Run: headless pygame with SDL's dummy video driver; simulated clock (each Clock.tick advances the game by its frame time, no real sleeping); random seed 0; keys injected as events and as key.get_pressed() state; mouse plan: one left click at the window centre at the start of phase 2, then a move to the lower-right quarter at the start of phase 3.
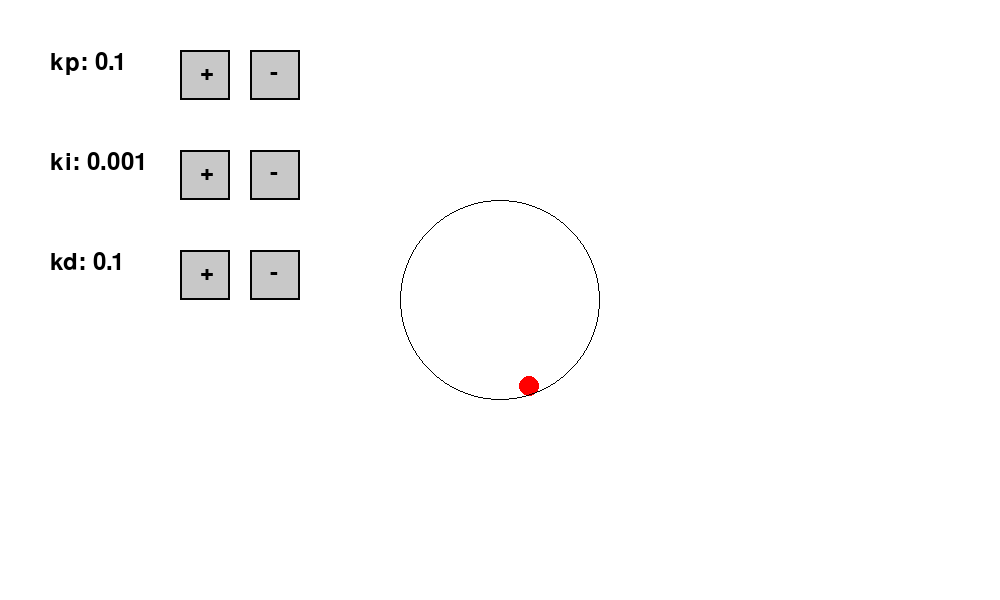
Frame 1 of 4 · flips 1–60 · no input
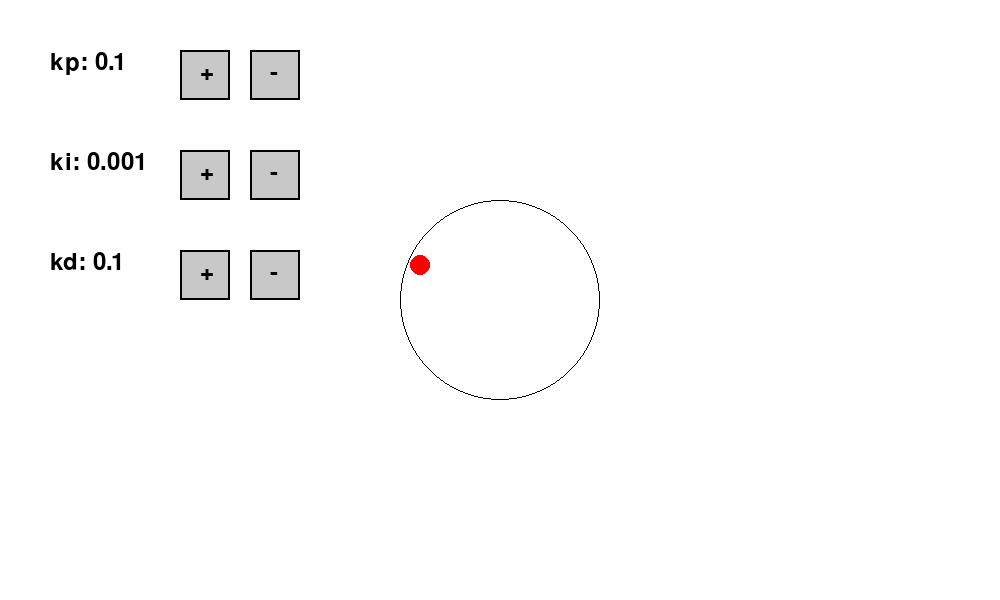
Frame 2 of 4 · flips 61–180 · clicked the window centre · tapped SPACE, RETURN · held RIGHT (→), D
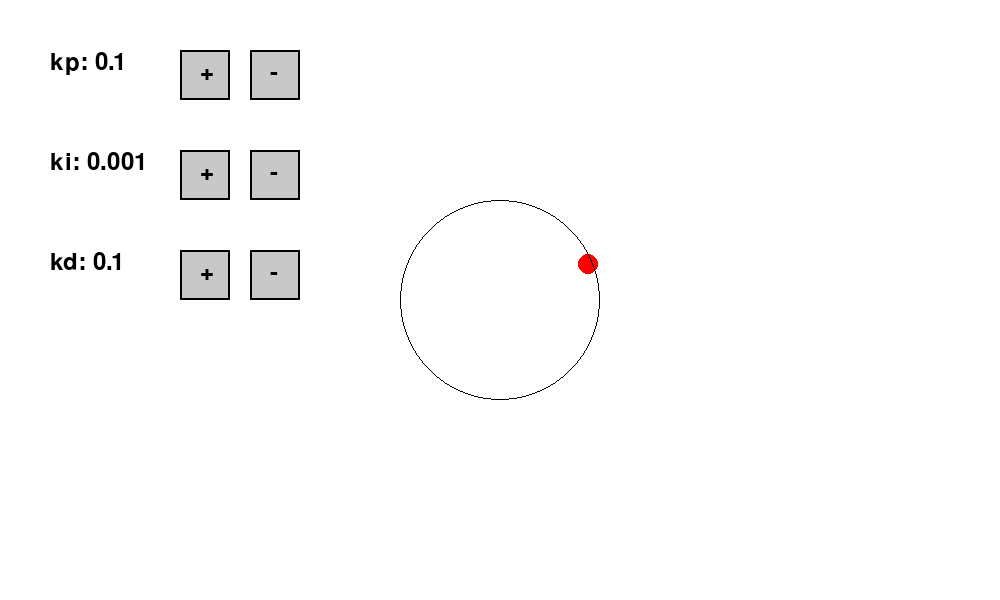
Frame 3 of 4 · flips 181–300 · moved the mouse to the lower-right quarter · held DOWN (↓), S
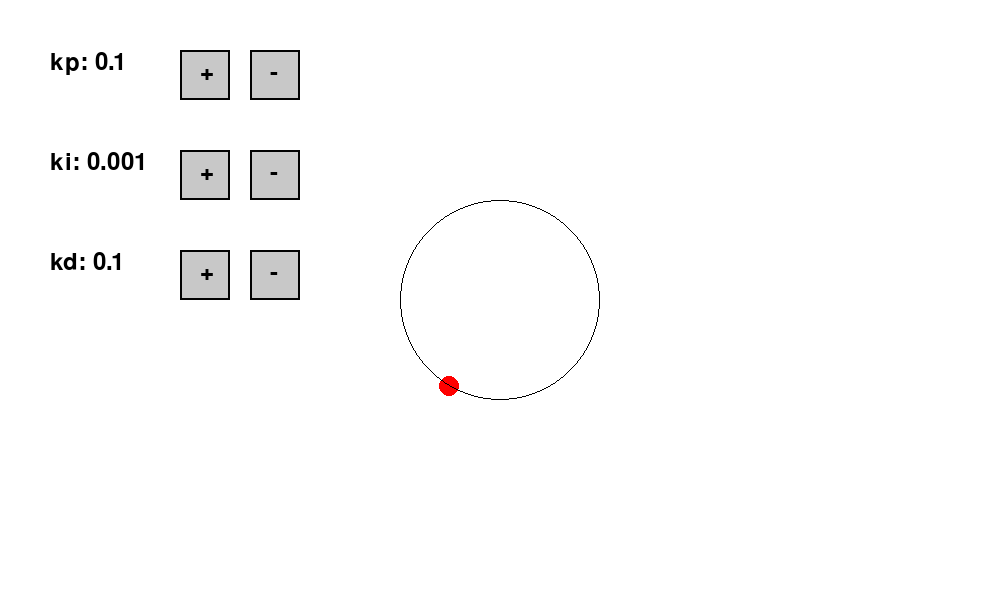
Frame 4 of 4 · flips 301–420 · held LEFT (←), A, UP (↑), W

The pygame program that drew these frames:

import pygame
import sys
import math

# Pygame başlat
pygame.init()

# Ekran boyutları
WIDTH = 1000
HEIGHT = 600

# Renkler
WHITE = (255, 255, 255)
BLACK = (0, 0, 0)
RED = (255, 0, 0)
GRAY = (200, 200, 200)
LIGHT_GRAY = (220, 220, 220)

# PID Denetleyici parametreleri
kp = 0.1
ki = 0.001
kd = 0.1
setpoint = WIDTH // 2  # Hedef çizgi pozisyonu

# PID Denetleyici
class PIDController:
    def __init__(self, kp, ki, kd, setpoint):
        self.kp = kp
        self.ki = ki
        self.kd = kd
        self.setpoint = setpoint
        
        self.prev_error = 0
        self.integral = 0
    
    def calculate(self, current_value):
        error = self.setpoint - current_value
        self.integral += error
        derivative = error - self.prev_error
        
        output = self.kp * error + self.ki * self.integral + self.kd * derivative
        
        self.prev_error = error
        return output

# Araba sınıfı
class Car:
    def __init__(self):
        self.angle = 0
        self.radius = 100  # Dairenin yarıçapı
        self.speed = 2
        self.x = WIDTH // 2 + self.radius
        self.y = HEIGHT // 2
    
    def move(self, error):
        # Hata ve PID çıktısını kullanarak aracın hareketini güncelle
        self.angle += self.speed / self.radius
        self.x = WIDTH // 2 + self.radius * math.cos(self.angle) + error
        self.y = HEIGHT // 2 + self.radius * math.sin(self.angle) + error
    
    def draw(self, screen):
        pygame.draw.circle(screen, RED, (int(self.x), int(self.y)), 10)

pid_controller = PIDController(kp, ki, kd, setpoint)
car = Car()

screen = pygame.display.set_mode((WIDTH, HEIGHT))
pygame.display.set_caption("PID Kontrollü Araç")
clock = pygame.time.Clock()

# Kullanıcı arayüzü elemanları
font = pygame.font.Font(None, 36)
text_color = BLACK
button_color = (100, 100, 100)
hover_color = (150, 150, 150)

def draw_text(screen, text, rect):
    text_surface = font.render(text, True, text_color)
    screen.blit(text_surface, rect)

def draw_button(screen, rect, text):
    pygame.draw.rect(screen, GRAY, rect)
    pygame.draw.rect(screen, BLACK, rect, 2)
    draw_text(screen, text, (rect.x + 20, rect.y + 10))

def button_hover(rect, pos):
    return rect.collidepoint(pos)

while True:
    screen.fill(WHITE)
    
    # Kullanıcı arayüzünü çiz
    draw_text(screen, f"kp: {kp}", (50, 50))
    draw_button(screen, pygame.Rect(180, 50, 50, 50), "+")
    draw_button(screen, pygame.Rect(250, 50, 50, 50), "-")
    
    draw_text(screen, f"ki: {ki}", (50, 150))
    draw_button(screen, pygame.Rect(180, 150, 50, 50), "+")
    draw_button(screen, pygame.Rect(250, 150, 50, 50), "-")
    
    draw_text(screen, f"kd: {kd}", (50, 250))
    draw_button(screen, pygame.Rect(180, 250, 50, 50), "+")
    draw_button(screen, pygame.Rect(250, 250, 50, 50), "-")

    # Hedef pozisyonu al
    error = pid_controller.calculate(car.x)
    
    # Arabayı hareket ettir
    car.move(error)
    
    # Arabayı çiz
    car.draw(screen)
    
    # Çizgiyi çiz
    pygame.draw.circle(screen, BLACK, (WIDTH // 2, HEIGHT // 2), car.radius, 1)
    
    pygame.display.flip()
    
    for event in pygame.event.get():
        if event.type == pygame.QUIT:
            pygame.quit()
            sys.exit()
        elif event.type == pygame.MOUSEBUTTONDOWN:
            # Fare tıklamasının kontrolü
            pos = pygame.mouse.get_pos()
            if button_hover(pygame.Rect(180, 50, 50, 50), pos):
                kp += 0.001
                pid_controller.kp = kp  # PID denetleyici parametresini güncelle
            elif button_hover(pygame.Rect(250, 50, 50, 50), pos):
                kp -= 0.001
                pid_controller.kp = kp  # PID denetleyici parametresini güncelle
            elif button_hover(pygame.Rect(180, 150, 50, 50), pos):
                ki += 0.0001
                pid_controller.ki = ki  # PID denetleyici parametresini güncelle
            elif button_hover(pygame.Rect(250, 150, 50, 50), pos):
                ki -= 0.0001
                pid_controller.ki = ki  # PID denetleyici parametresini güncelle
            elif button_hover(pygame.Rect(180, 250, 50, 50), pos):
                kd += 0.001
                pid_controller.kd = kd  # PID denetleyici parametresini güncelle
            elif button_hover(pygame.Rect(250, 250, 50, 50), pos):
                kd -= 0.001
                pid_controller.kd = kd  # PID denetleyici parametresini güncelle

    clock.tick(60)
